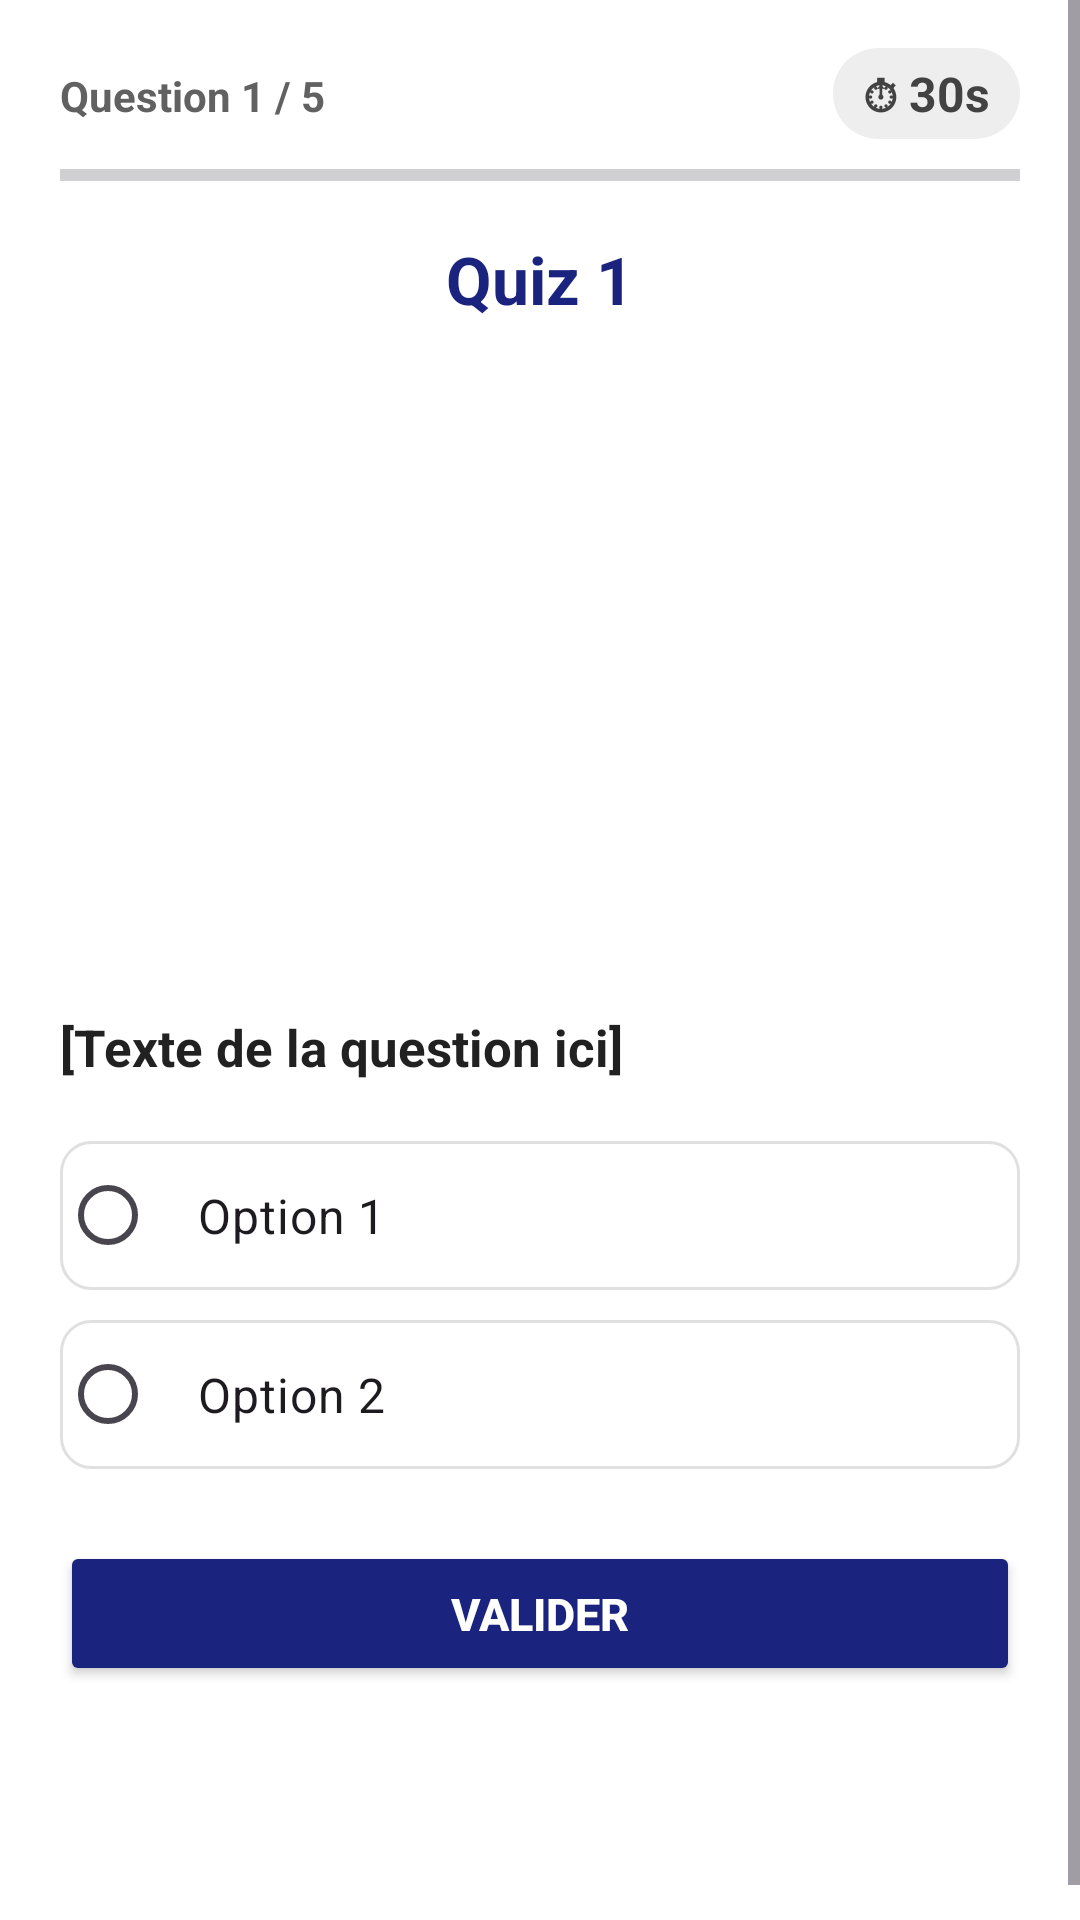

The Android layout XML behind this screen, and the referenced resources:
<!-- AndroidManifest.xml: application theme Theme.Quizapp_ouard -->
<!-- res/layout/activity_quiz_template.xml -->
<?xml version="1.0" encoding="utf-8"?>
<ScrollView
    xmlns:android="http://schemas.android.com/apk/res/android"
    xmlns:tools="http://schemas.android.com/tools"
    android:layout_width="match_parent"
    android:layout_height="match_parent"
    android:background="#FFFFFF"
    tools:context=".Quiz1">

    <LinearLayout
        android:layout_width="match_parent"
        android:layout_height="wrap_content"
        android:orientation="vertical"
        android:paddingLeft="20dp"
        android:paddingRight="20dp"
        android:paddingTop="16dp"
        android:paddingBottom="20dp">

        
        <LinearLayout
            android:layout_width="match_parent"
            android:layout_height="wrap_content"
            android:orientation="horizontal"
            android:layout_marginBottom="8dp">

            
            <TextView
                android:id="@+id/tvProgress"
                android:layout_width="0dp"
                android:layout_height="wrap_content"
                android:layout_weight="1"
                android:text="Question 1 / 5"
                android:textSize="14sp"
                android:textColor="#616161"
                android:textStyle="bold" />

            
            <TextView
                android:id="@+id/tvTimer"
                android:layout_width="wrap_content"
                android:layout_height="wrap_content"
                android:text="⏱ 30s"
                android:textSize="16sp"
                android:textStyle="bold"
                android:textColor="#424242"
                android:background="@drawable/bg_timer"
                android:paddingStart="10dp"
                android:paddingEnd="10dp"
                android:paddingTop="4dp"
                android:paddingBottom="4dp" />
        </LinearLayout>

        
        <ProgressBar
            android:id="@+id/pbQuestions"
            style="?android:attr/progressBarStyleHorizontal"
            android:layout_width="match_parent"
            android:layout_height="8dp"
            android:max="5"
            android:progress="0"
            android:progressTint="#1A237E"
            android:layout_marginBottom="16dp" />

        
        <TextView
            android:layout_width="wrap_content"
            android:layout_height="wrap_content"
            android:text="Quiz 1"
            android:textSize="22sp"
            android:textStyle="bold"
            android:textColor="#1A237E"
            android:layout_gravity="center_horizontal"
            android:layout_marginBottom="14dp" />

        
        <ImageView
            android:layout_width="match_parent"
            android:layout_height="200dp"
            android:src="@drawable/q1"
            android:scaleType="centerCrop"
            android:layout_marginBottom="16dp"
            android:contentDescription="Image de la question" />

        
        <TextView
            android:layout_width="wrap_content"
            android:layout_height="wrap_content"
            android:text="[Texte de la question ici]"
            android:textSize="17sp"
            android:textStyle="bold"
            android:textColor="#212121"
            android:lineSpacingMultiplier="1.3"
            android:layout_marginBottom="20dp" />

        
        <RadioGroup
            android:id="@+id/rg"
            android:layout_width="match_parent"
            android:layout_height="wrap_content"
            android:orientation="vertical"
            android:layout_marginBottom="24dp">

            <RadioButton
                android:id="@+id/rb1"
                android:layout_width="match_parent"
                android:layout_height="wrap_content"
                android:text="Option 1"
                android:textSize="16sp"
                android:padding="14dp"
                android:background="@drawable/bg_radio_option"
                android:layout_marginBottom="10dp"
                android:buttonTint="#1A237E" />

            <RadioButton
                android:id="@+id/rb2"
                android:layout_width="match_parent"
                android:layout_height="wrap_content"
                android:text="Option 2"
                android:textSize="16sp"
                android:padding="14dp"
                android:background="@drawable/bg_radio_option"
                android:buttonTint="#1A237E" />

        </RadioGroup>

        
        <Button
            android:id="@+id/bNext"
            android:layout_width="match_parent"
            android:layout_height="wrap_content"
            android:text="VALIDER"
            android:textSize="15sp"
            android:textStyle="bold"
            android:backgroundTint="#1A237E"
            android:textColor="#FFFFFF"
            android:padding="14dp"
            android:layout_marginBottom="20dp" />

        
        <ImageView
            android:layout_width="50dp"
            android:layout_height="50dp"
            android:src="@drawable/logoo"
            android:layout_gravity="center_horizontal"
            android:contentDescription="Logo" />

    </LinearLayout>
</ScrollView>
<!-- resources referenced by this layout -->
<resources>
  <!-- drawable bg_radio_option (drawable) -->
  <?xml version="1.0" encoding="utf-8"?>
  <shape xmlns:android="http://schemas.android.com/apk/res/android"
      android:shape="rectangle">
  
      
      <solid android:color="#FFFFFF" />
  
      
      <stroke
          android:width="1dp"
          android:color="#E0E0E0" />
  
      
      <corners android:radius="10dp" />
  
      
      <padding
          android:left="4dp"
          android:top="4dp"
          android:right="4dp"
          android:bottom="4dp" />
  
  </shape>
  <!-- drawable bg_timer (drawable) -->
  <?xml version="1.0" encoding="utf-8"?>
  <shape xmlns:android="http://schemas.android.com/apk/res/android"
      android:shape="rectangle">
  
      <solid android:color="#EEEEEE" />
  
      <corners android:radius="20dp" />
  
  </shape>
  <style name="Theme.Quizapp_ouard" parent="Theme.Material3.DayNight.NoActionBar">
      </style>
</resources>
